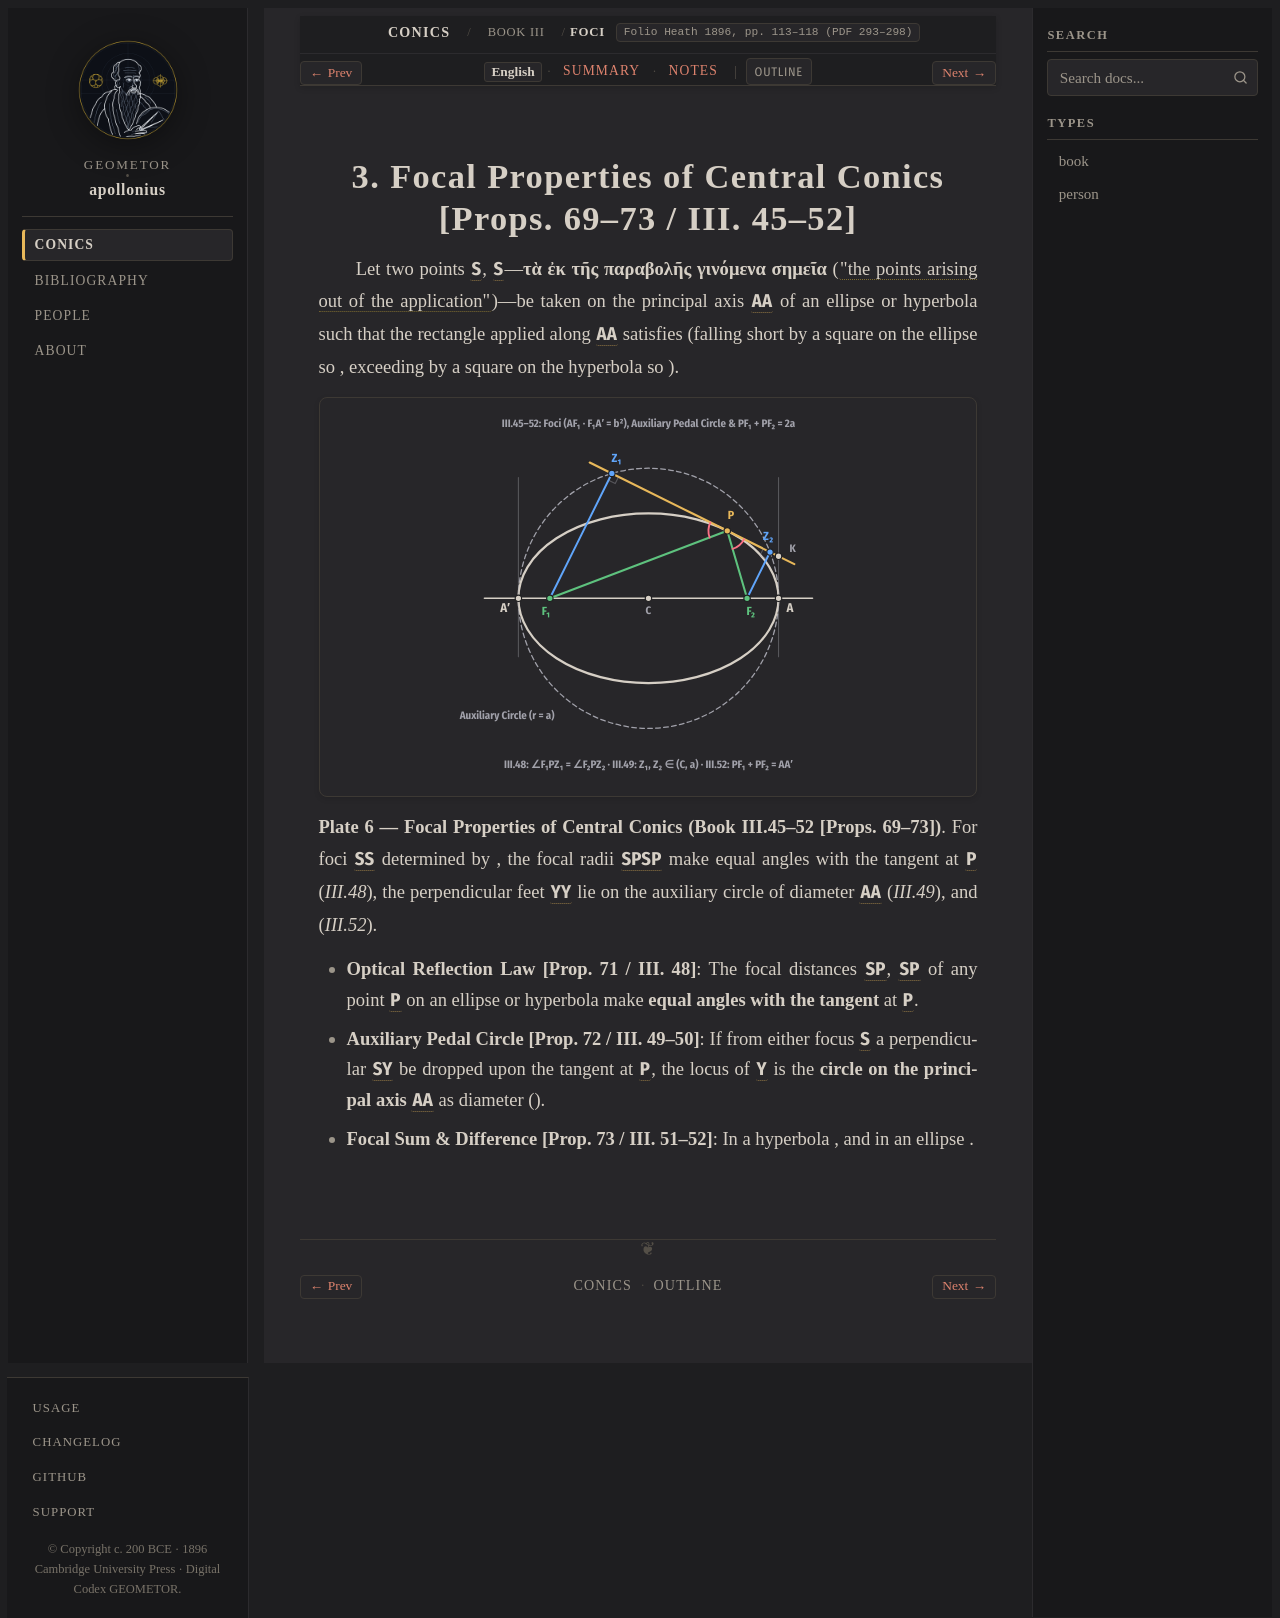

repository: geometor/apollonius · page: conics/book_03/sec_03_foci/index.html · generator: sphinx

:layout: book
:canonical_id: III.45–52
:breadcrumb_title: Foci
:order: 3
:folio: Heath 1896, pp. 113–118 (PDF 293–298)
:tracks: English: index | Summary: summary | Notes: notes
:hero: /_static/figures/fig_central_conic_foci.svg

.. _conc-iii-45-52-foci:

.. folio:: Heath 1896, pp. 113–118 (PDF 293–298)

3. Focal Properties of Central Conics [Props. 69–73 / III. 45–52]
=================================================================

Let two points :g:`S`, :g:`S'`—**τὰ ἐκ τῆς παραβολῆς γινόμενα σημεῖα** (:term:`"the points arising out of the application" <semeia-ek-tes-paraboles>`)—be taken on the principal axis :g:`AA'` of an ellipse or hyperbola such that the rectangle applied along :g:`AA'` satisfies :eq:`AS \cdot SA' = AS' \cdot S'A' = \tfrac{1}{4}\, p_a \cdot AA' = CB^2 = b^2` (falling short by a square on the ellipse so :eq:`CS^2 = a^2 - b^2`, exceeding by a square on the hyperbola so :eq:`CS^2 = a^2 + b^2`).

.. picture:: /_static/figures/fig_central_conic_foci.svg
   :alt: Central conic foci, equal tangent reflection angles, focal sum 2a, and auxiliary pedal circle

**Plate 6 — Focal Properties of Central Conics (Book III.45–52 [Props. 69–73])**. For foci :g:`S, S'` determined by :eq:`AS \cdot SA' = b^2`, the focal radii :g:`SP, S'P` make equal angles with the tangent at :g:`P` (`III.48`), the perpendicular feet :g:`Y, Y'` lie on the auxiliary circle of diameter :g:`AA'` (`III.49`), and :eq:`SP + S'P = AA' = 2a` (`III.52`).

* **Optical Reflection Law [Prop. 71 / III. 48]**: The focal distances :g:`SP`, :g:`S'P` of any point :g:`P` on an ellipse or hyperbola make **equal angles with the tangent** at :g:`P`.
* **Auxiliary Pedal Circle [Prop. 72 / III. 49–50]**: If from either focus :g:`S` a perpendicular :g:`SY` be dropped upon the tangent at :g:`P`, the locus of :g:`Y` is the **circle on the principal axis** :g:`AA'` as diameter (:eq:`\angle AYA' = 90^\circ`).
* **Focal Sum & Difference [Prop. 73 / III. 51–52]**: In a hyperbola :eq:`|S'P - SP| = AA'`, and in an ellipse :eq:`SP + S'P = AA'`.

.. toctree::
   :hidden:

   summary
   notes
